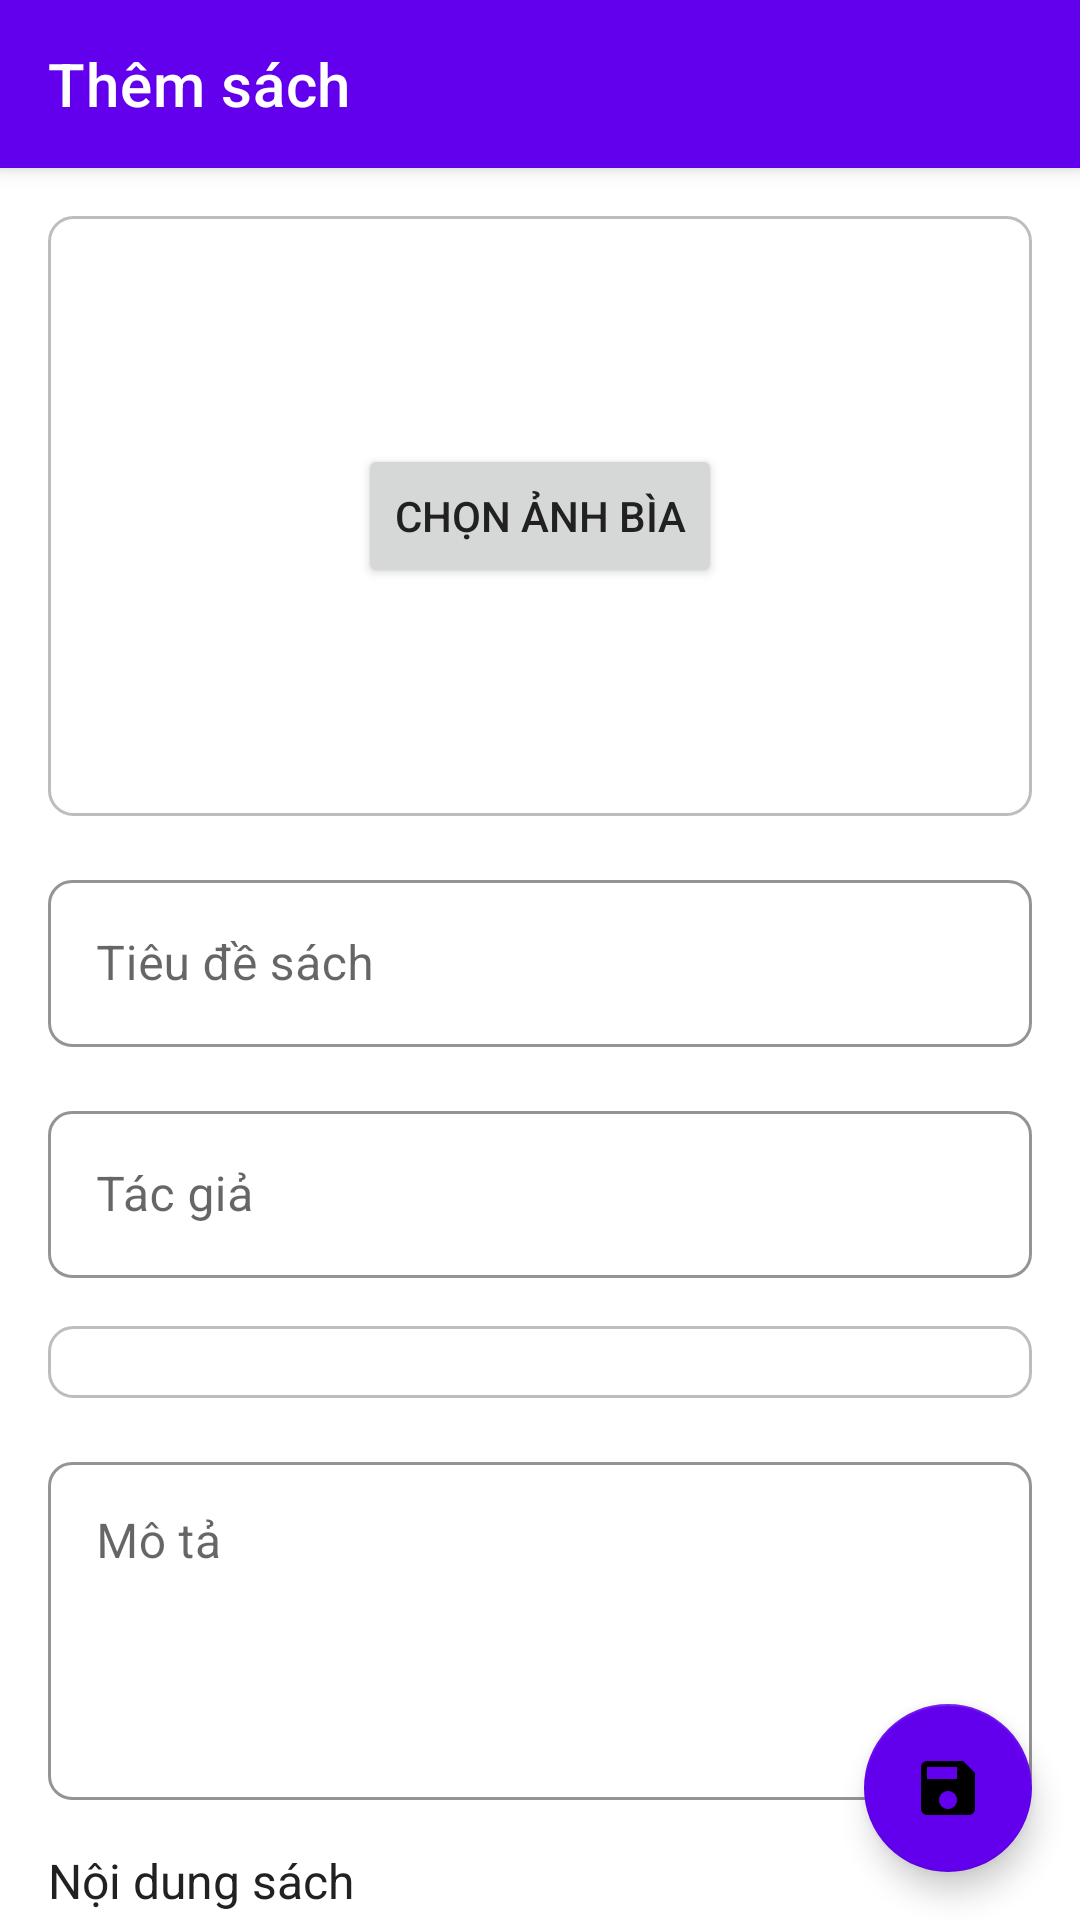

Reconstruct the res/layout file that produces this screen, plus the resources it refers to.
<!-- AndroidManifest.xml: application theme AppTheme -->
<!-- res/layout/activity_add_edit_book.xml -->
<?xml version="1.0" encoding="utf-8"?>
<androidx.coordinatorlayout.widget.CoordinatorLayout xmlns:android="http://schemas.android.com/apk/res/android"
    xmlns:app="http://schemas.android.com/apk/res-auto"
    xmlns:tools="http://schemas.android.com/tools"
    android:layout_width="match_parent"
    android:layout_height="match_parent"
    tools:context=".activities.AddEditBookActivity">

    <com.google.android.material.appbar.AppBarLayout
        android:layout_width="match_parent"
        android:layout_height="wrap_content"
        android:theme="@style/AppTheme">

        <androidx.appcompat.widget.Toolbar
            android:id="@+id/toolbar"
            android:layout_width="match_parent"
            android:layout_height="?attr/actionBarSize"
            android:background="@color/primary"
            app:popupTheme="@style/AppTheme"
            app:title="@string/add_book"
            app:titleTextColor="@color/background" />

    </com.google.android.material.appbar.AppBarLayout>

    <androidx.core.widget.NestedScrollView
        android:layout_width="match_parent"
        android:layout_height="match_parent"
        android:clipToPadding="false"
        android:paddingBottom="80dp"
        app:layout_behavior="@string/appbar_scrolling_view_behavior">

        <LinearLayout
            android:layout_width="match_parent"
            android:layout_height="wrap_content"
            android:orientation="vertical"
            android:padding="16dp">

            <FrameLayout
                android:layout_width="match_parent"
                android:layout_height="200dp"
                android:layout_marginBottom="16dp">

                <ImageView
                    android:id="@+id/book_cover"
                    android:layout_width="match_parent"
                    android:layout_height="match_parent"
                    android:background="@drawable/edit_text_bg"
                    android:contentDescription="@string/book_cover"
                    android:scaleType="centerCrop"
                    tools:src="@drawable/ic_book" />

                <Button
                    android:id="@+id/btn_choose_image"
                    android:layout_width="wrap_content"
                    android:layout_height="wrap_content"
                    android:layout_gravity="center"
                    android:text="@string/choose_image"
                    android:visibility="visible" />

            </FrameLayout>

            <com.google.android.material.textfield.TextInputLayout
                android:id="@+id/titleInputLayout"
                style="@style/EditText.App"
                android:layout_width="match_parent"
                android:layout_height="wrap_content"
                android:layout_marginBottom="16dp"
                android:hint="@string/book_title">

                <com.google.android.material.textfield.TextInputEditText
                    android:id="@+id/title_edit_text"
                    android:layout_width="match_parent"
                    android:layout_height="wrap_content"
                    android:inputType="text" />

            </com.google.android.material.textfield.TextInputLayout>

            <com.google.android.material.textfield.TextInputLayout
                android:id="@+id/authorInputLayout"
                style="@style/EditText.App"
                android:layout_width="match_parent"
                android:layout_height="wrap_content"
                android:layout_marginBottom="16dp"
                android:hint="@string/book_author">

                <com.google.android.material.textfield.TextInputEditText
                    android:id="@+id/author_edit_text"
                    android:layout_width="match_parent"
                    android:layout_height="wrap_content"
                    android:inputType="text" />

            </com.google.android.material.textfield.TextInputLayout>

            <Spinner
                android:id="@+id/category_spinner"
                android:layout_width="match_parent"
                android:layout_height="wrap_content"
                android:layout_marginBottom="16dp"
                android:background="@drawable/edit_text_bg"
                android:padding="12dp" />

            <com.google.android.material.textfield.TextInputLayout
                android:id="@+id/descriptionInputLayout"
                style="@style/EditText.App"
                android:layout_width="match_parent"
                android:layout_height="wrap_content"
                android:layout_marginBottom="16dp"
                android:hint="@string/book_description">

                <com.google.android.material.textfield.TextInputEditText
                    android:id="@+id/description_edit_text"
                    android:layout_width="match_parent"
                    android:layout_height="wrap_content"
                    android:gravity="top"
                    android:inputType="textMultiLine"
                    android:minLines="4" />

            </com.google.android.material.textfield.TextInputLayout>

            
            <LinearLayout
                android:layout_width="match_parent"
                android:layout_height="wrap_content"
                android:orientation="vertical"
                android:layout_marginBottom="16dp">

                <TextView
                    android:layout_width="match_parent"
                    android:layout_height="wrap_content"
                    android:text="@string/book_content"
                    android:textSize="16sp"
                    android:textColor="@color/text_primary"
                    android:layout_marginBottom="8dp" />

                <Button
                    android:id="@+id/btn_upload_content"
                    android:layout_width="match_parent"
                    android:layout_height="wrap_content"
                    android:layout_marginBottom="8dp"
                    android:padding="12dp"
                    android:background="@drawable/button_secondary"
                    android:drawableStart="@android:drawable/ic_menu_upload"
                    android:drawablePadding="8dp"
                    android:paddingStart="16dp"
                    android:paddingEnd="16dp"
                    android:gravity="start|center_vertical"
                    android:text="@string/upload_txt_content"
                    android:textColor="@color/primary" />

                <FrameLayout
                    android:id="@+id/selected_file_container"
                    android:layout_width="match_parent"
                    android:layout_height="wrap_content"
                    android:background="@drawable/edit_text_bg"
                    android:padding="8dp"
                    android:visibility="gone">

                    <TextView
                        android:id="@+id/selected_file_name"
                        android:layout_width="match_parent"
                        android:layout_height="wrap_content"
                        android:drawableStart="@android:drawable/ic_menu_agenda"
                        android:drawablePadding="8dp"
                        android:textColor="@color/text_secondary"
                        android:textSize="14sp"
                        android:text="Tên file đã chọn" />

                </FrameLayout>

                <com.google.android.material.textfield.TextInputLayout
                    android:id="@+id/contentInputLayout"
                    style="@style/EditText.App"
                    android:layout_width="match_parent"
                    android:layout_height="wrap_content"
                    android:layout_marginTop="8dp">

                    <com.google.android.material.textfield.TextInputEditText
                        android:id="@+id/content_edit_text"
                        android:layout_width="match_parent"
                        android:layout_height="wrap_content"
                        android:gravity="top"
                        android:minLines="8"
                        android:maxLines="12"
                        android:inputType="textMultiLine" />

                </com.google.android.material.textfield.TextInputLayout>
            </LinearLayout>

        </LinearLayout>

    </androidx.core.widget.NestedScrollView>

    <com.google.android.material.floatingactionbutton.FloatingActionButton
        android:id="@+id/fab_save"
        android:layout_width="wrap_content"
        android:layout_height="wrap_content"
        android:layout_gravity="bottom|end"
        android:layout_margin="16dp"
        android:src="@drawable/ic_save"
        android:tint="@color/background"
        app:backgroundTint="@color/primary" />

    <ProgressBar
        android:id="@+id/progressBar"
        style="?android:attr/progressBarStyle"
        android:layout_width="wrap_content"
        android:layout_height="wrap_content"
        android:layout_gravity="center"
        android:visibility="gone" />

</androidx.coordinatorlayout.widget.CoordinatorLayout>
<!-- resources referenced by this layout -->
<resources>
  <color name="background">#FFFFFF</color>
  <color name="primary">#6200EE</color>
  <color name="text_primary">#212121</color>
  <color name="text_secondary">#757575</color>
  <!-- drawable edit_text_bg (drawable) -->
  <?xml version="1.0" encoding="utf-8"?>
  <shape xmlns:android="http://schemas.android.com/apk/res/android"
      android:shape="rectangle">
      <solid android:color="@color/background" />
      <corners android:radius="8dp" />
      <stroke
          android:width="1dp"
          android:color="@color/text_hint" />
  </shape>
  <!-- drawable ic_book (drawable) -->
  <?xml version="1.0" encoding="utf-8"?>
  <vector xmlns:android="http://schemas.android.com/apk/res/android"
      android:width="24dp"
      android:height="24dp"
      android:viewportWidth="24"
      android:viewportHeight="24"
      android:tint="@color/background">
      <path
          android:fillColor="@android:color/white"
          android:pathData="M18,2H6c-1.1,0 -2,0.9 -2,2v16c0,1.1 0.9,2 2,2h12c1.1,0 2,-0.9 2,-2V4c0,-1.1 -0.9,-2 -2,-2zM6,4h5v8l-2.5,-1.5L6,12V4z"/>
  </vector>
  <!-- drawable ic_save (drawable) -->
  <?xml version="1.0" encoding="utf-8"?>
  <vector xmlns:android="http://schemas.android.com/apk/res/android"
      android:width="24dp"
      android:height="24dp"
      android:viewportWidth="24"
      android:viewportHeight="24"
      android:tint="@color/background">
      <path
          android:fillColor="@android:color/white"
          android:pathData="M17,3L5,3c-1.11,0 -2,0.9 -2,2v14c0,1.1 0.89,2 2,2h14c1.1,0 2,-0.9 2,-2L21,7l-4,-4zM12,19c-1.66,0 -3,-1.34 -3,-3s1.34,-3 3,-3 3,1.34 3,3 -1.34,3 -3,3zM15,9L5,9L5,5h10v4z"/>
  </vector>
  <string name="add_book">Thêm sách</string>
  <string name="book_author">Tác giả</string>
  <string name="book_content">Nội dung sách</string>
  <string name="book_cover">Ảnh bìa sách</string>
  <string name="book_description">Mô tả</string>
  <string name="book_title">Tiêu đề sách</string>
  <string name="choose_image">Chọn ảnh bìa</string>
  <string name="upload_txt_content">Tải lên nội dung từ file TXT</string>
  <style name="AppTheme" parent="Theme.MaterialComponents.Light.NoActionBar">
          <item name="colorPrimary">@color/primary</item>
          <item name="colorPrimaryDark">@color/primary_dark</item>
          <item name="colorAccent">@color/secondary</item>
          <item name="android:windowBackground">@color/background</item>
          <item name="android:textColorPrimary">@color/text_primary</item>
          <item name="android:textColorSecondary">@color/text_secondary</item>
          <item name="android:windowContentTransitions">true</item>
          <item name="android:windowAllowEnterTransitionOverlap">true</item>
          <item name="android:windowAllowReturnTransitionOverlap">true</item>
      </style>
  <style name="EditText.App" parent="Widget.MaterialComponents.TextInputLayout.OutlinedBox">
          <item name="boxStrokeColor">@color/primary</item>
          <item name="boxStrokeWidth">1dp</item>
          <item name="boxCornerRadiusBottomEnd">8dp</item>
          <item name="boxCornerRadiusBottomStart">8dp</item>
          <item name="boxCornerRadiusTopEnd">8dp</item>
          <item name="boxCornerRadiusTopStart">8dp</item>
          <item name="hintTextColor">@color/primary</item>
      </style>
  <color name="ripple">#33000000</color>
  <color name="text_hint">#BDBDBD</color>
  <color name="primary_dark">#3700B3</color>
  <color name="secondary">#03DAC6</color>
</resources>
